Labelled photos from "Dataset Folder", an image-classification folder in Sudarshan-Madan-Phade-0001/CS4252_Sudarshan_Phade_CS4259_Rishikesh_Shelhalkar_DeepLearning_Project. The possible labels are: hatchback, SUV, sedan, sports car.

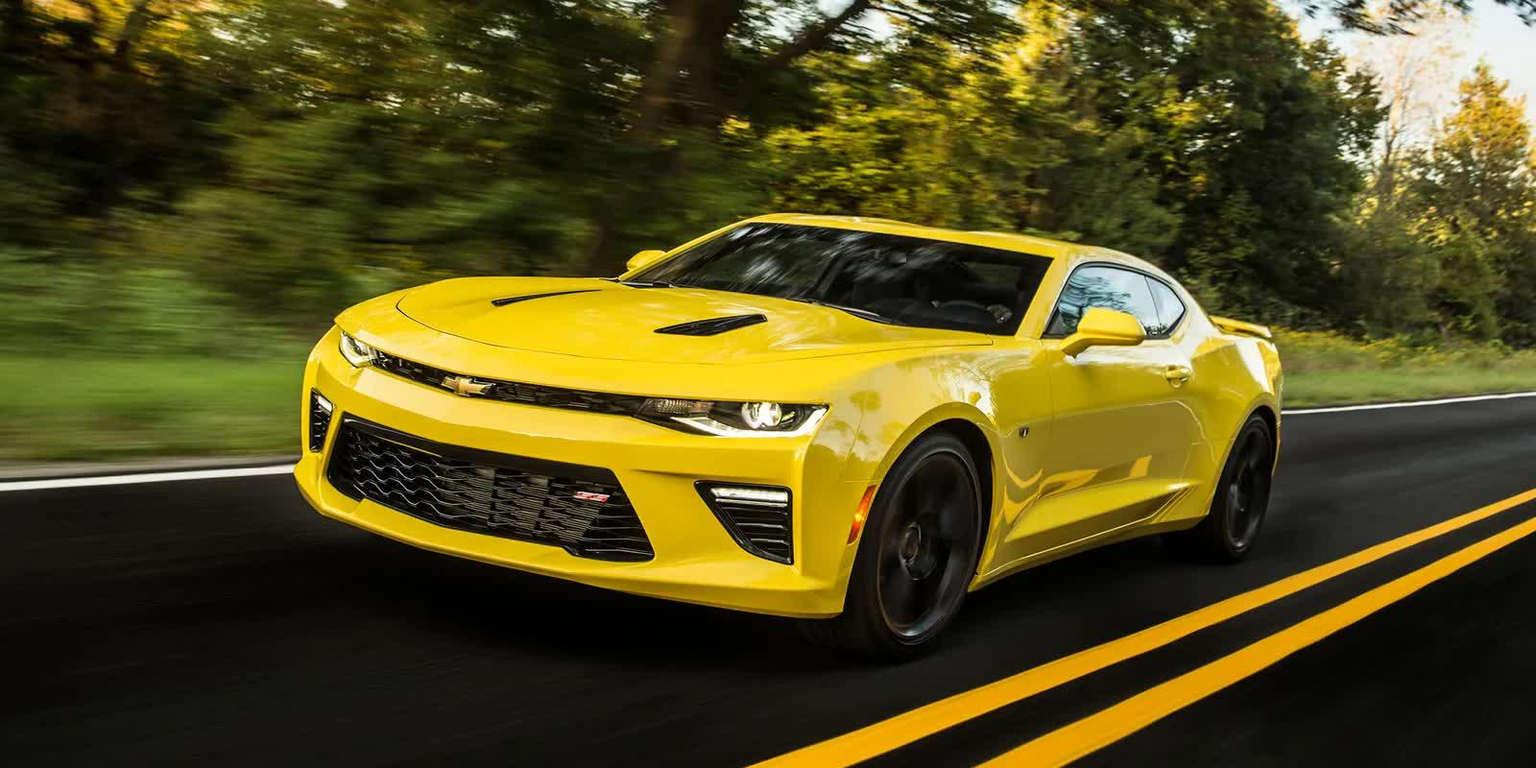
Label: sports car

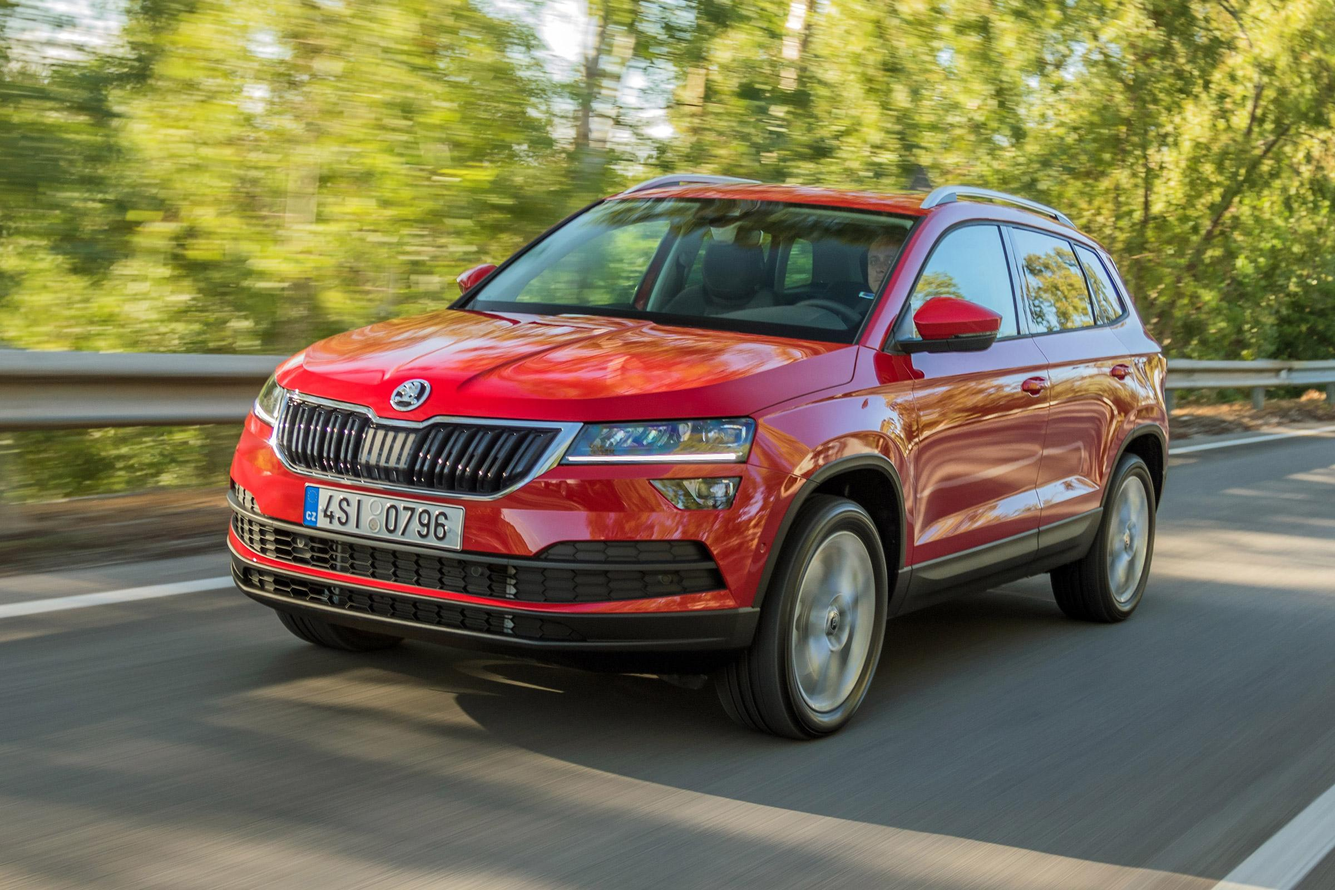
Label: SUV

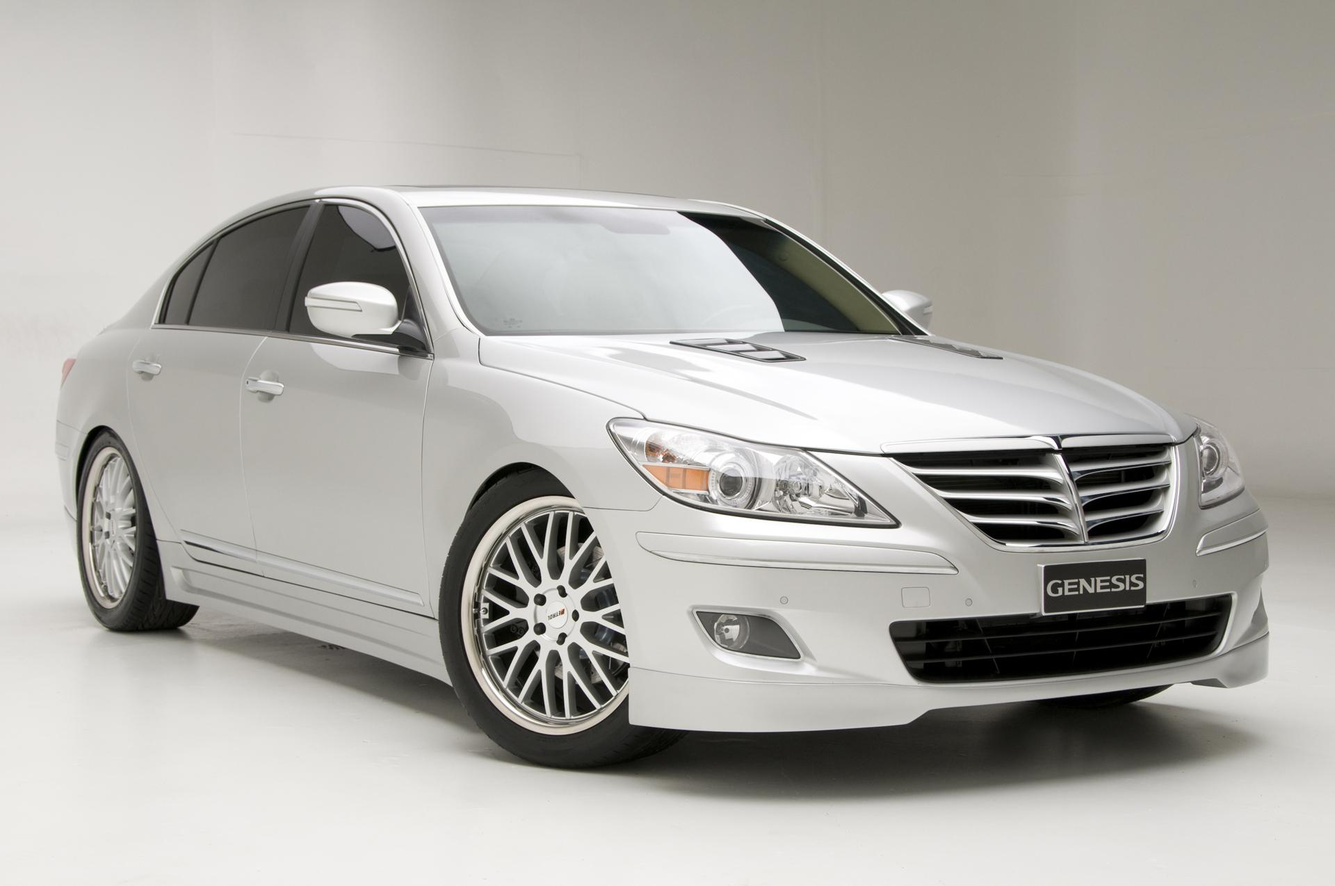
Label: sedan

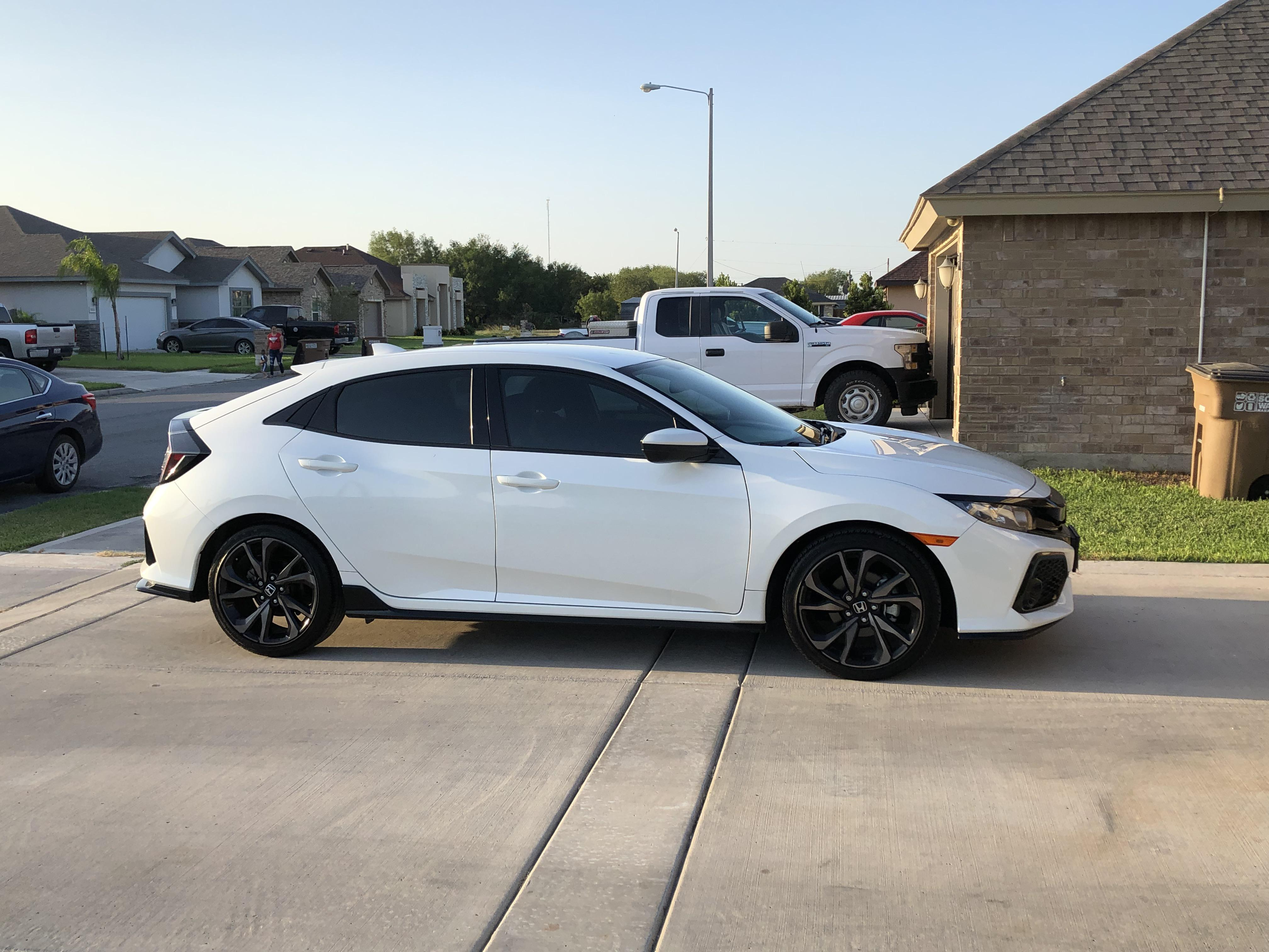
Label: hatchback

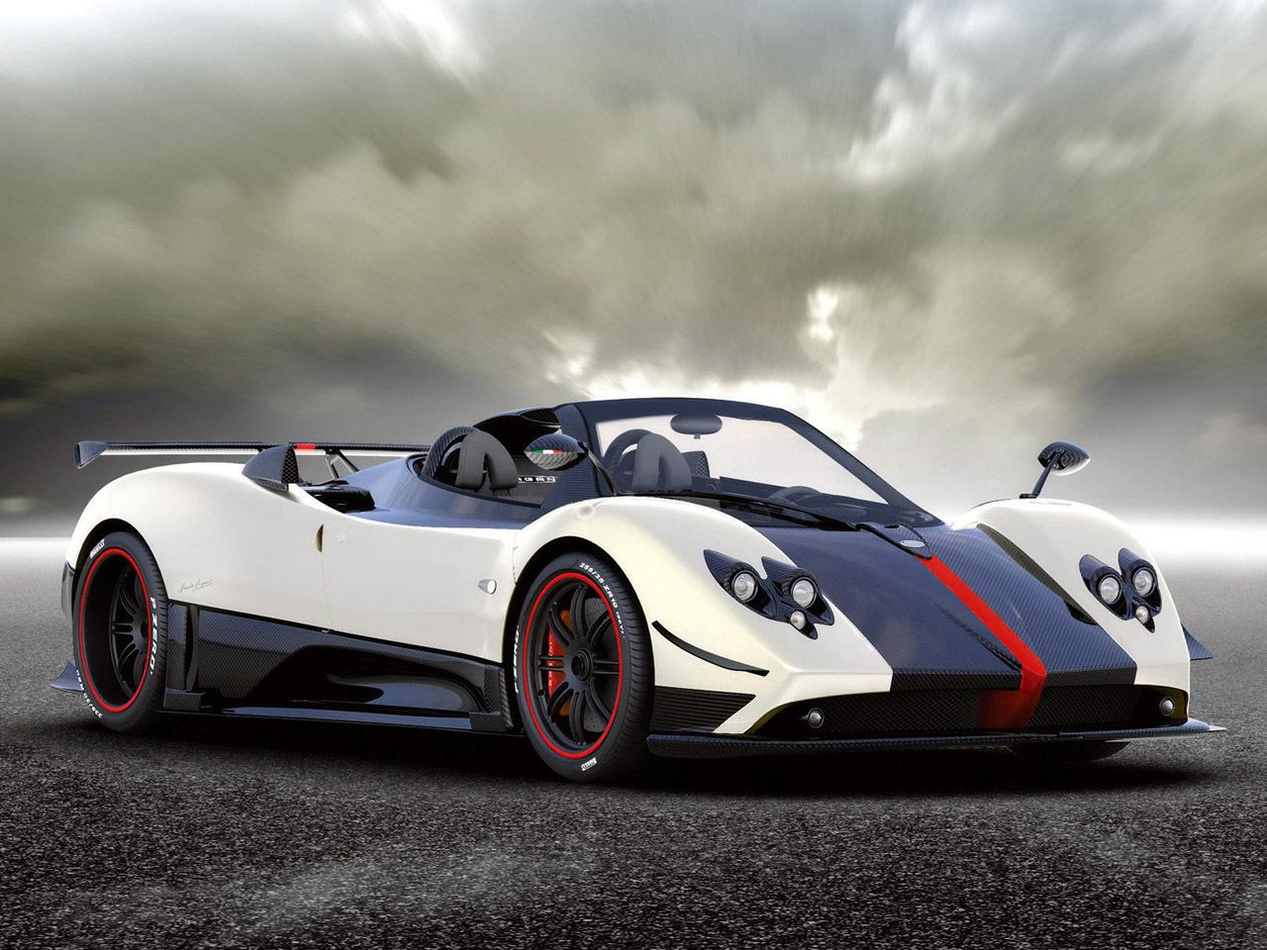
Label: sports car

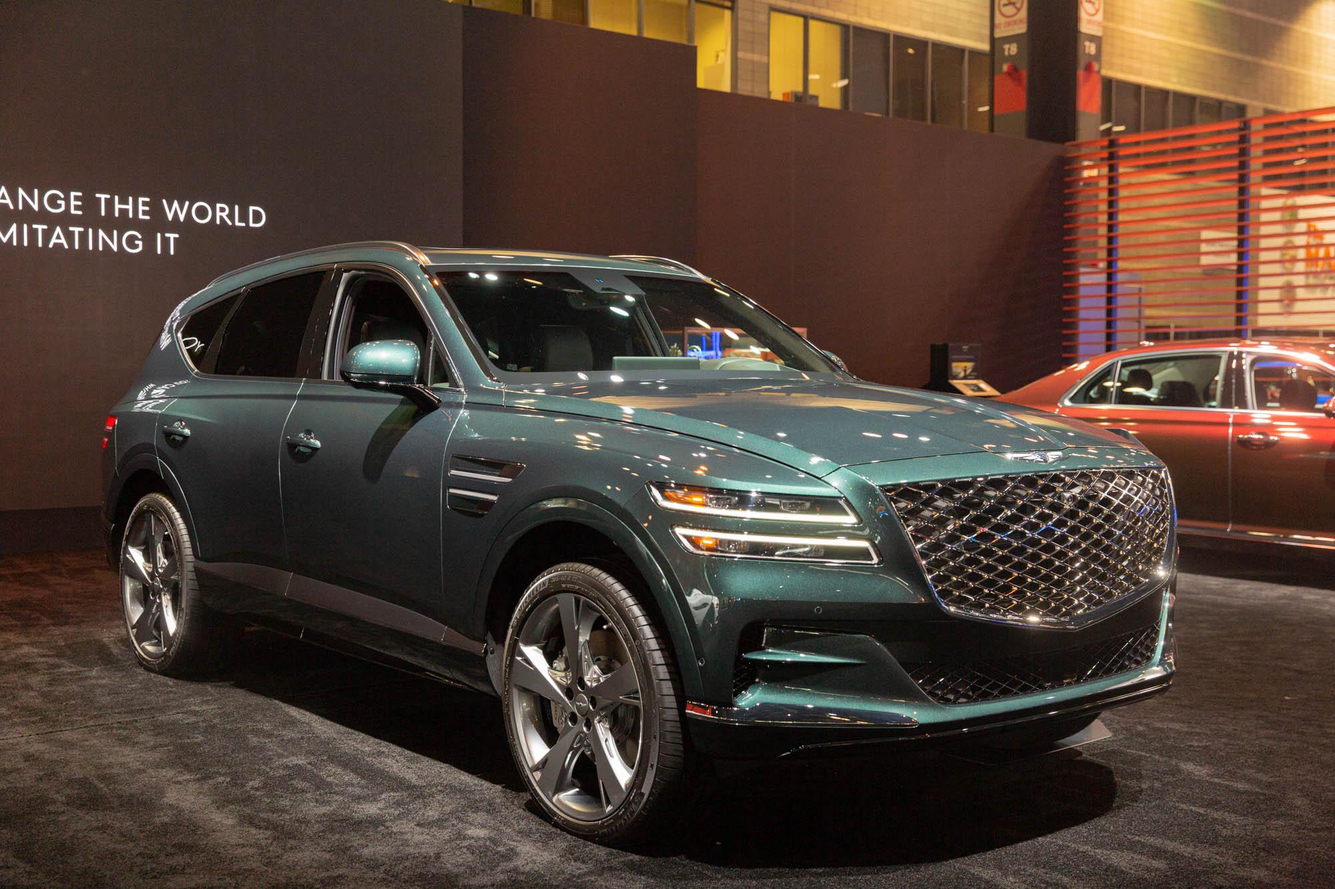
Label: SUV
